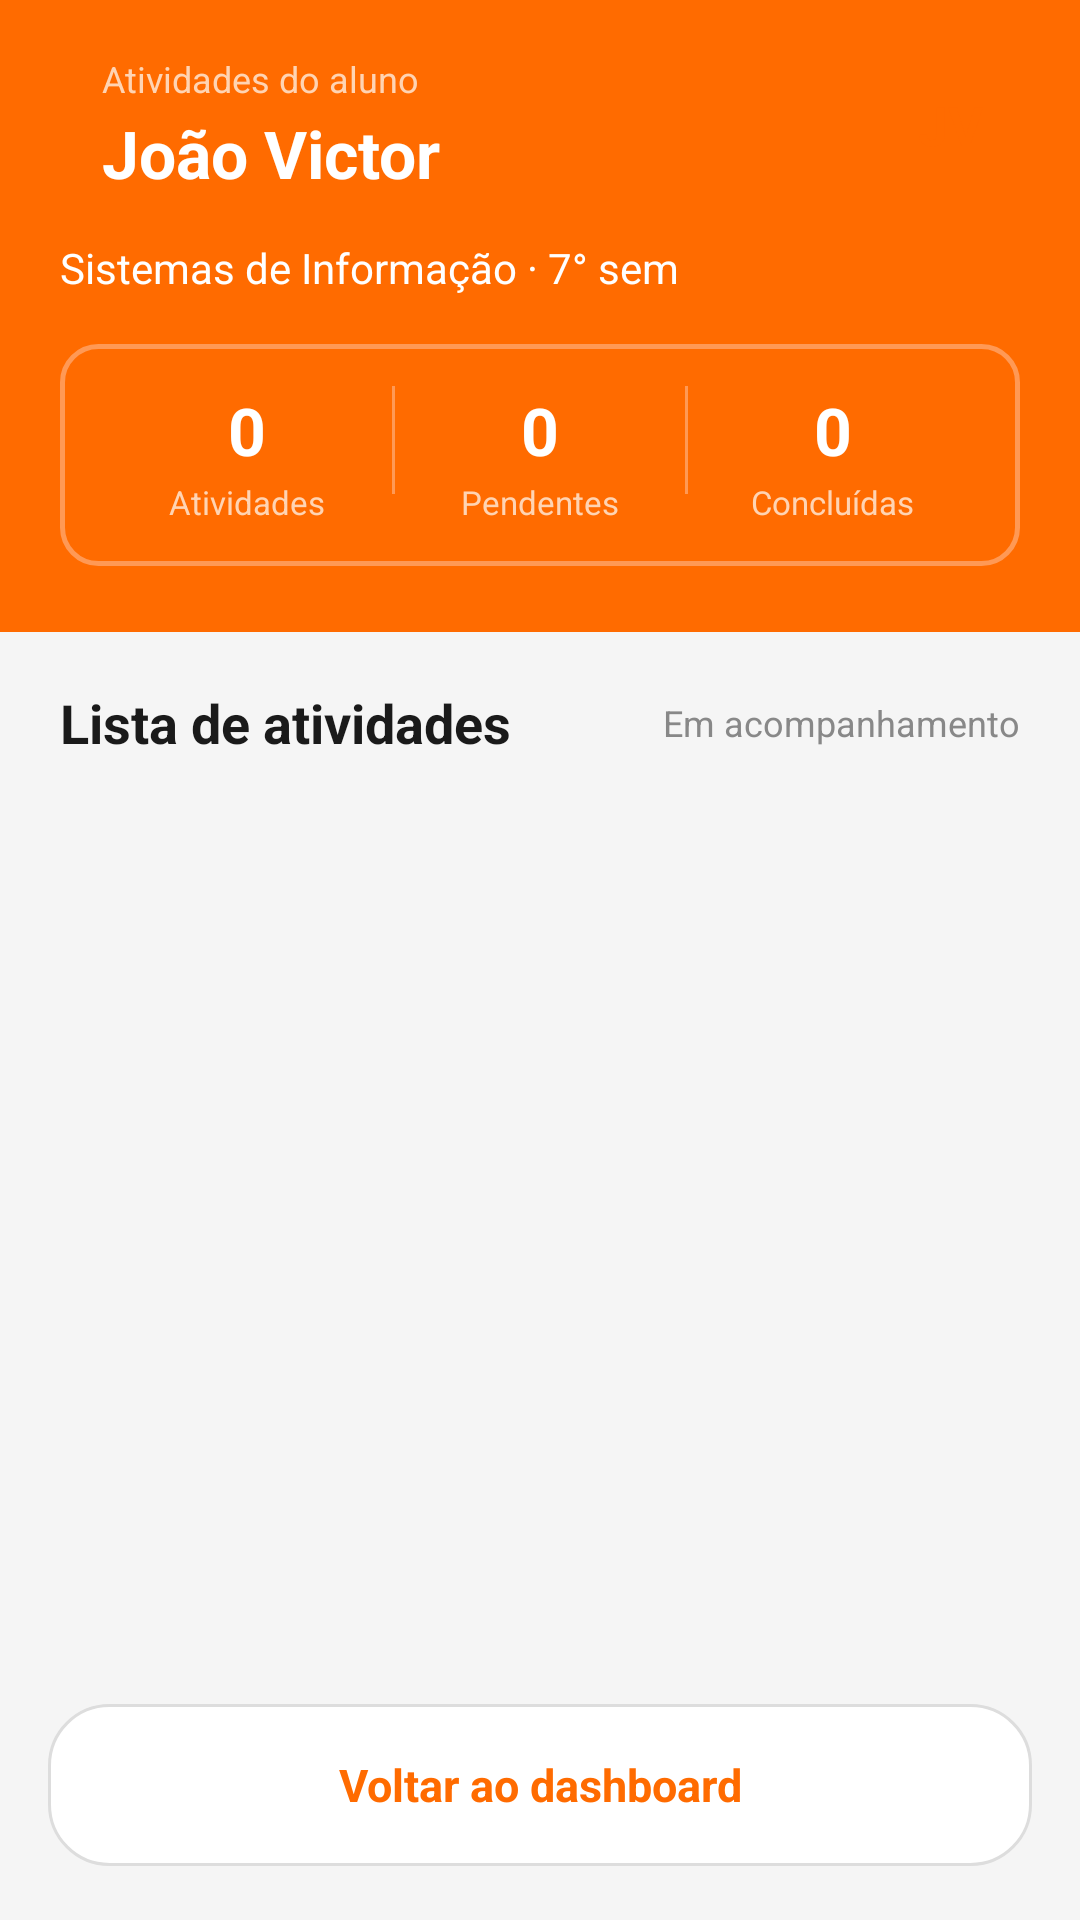

Reconstruct the res/layout file that produces this screen, plus the resources it refers to.
<!-- AndroidManifest.xml: application theme Theme.EstagioApp -->
<!-- res/layout/activity_detalhes_aluno.xml -->
<?xml version="1.0" encoding="utf-8"?>
<LinearLayout
    xmlns:android="http://schemas.android.com/apk/res/android"
    xmlns:app="http://schemas.android.com/apk/res-auto"
    android:layout_width="match_parent"
    android:layout_height="match_parent"
    android:orientation="vertical"
    android:background="#F5F5F5">

    
    <ScrollView
        android:layout_width="match_parent"
        android:layout_height="0dp"
        android:layout_weight="1"
        android:fillViewport="true">

        <LinearLayout
            android:layout_width="match_parent"
            android:layout_height="wrap_content"
            android:orientation="vertical">

            
            <LinearLayout
                android:layout_width="match_parent"
                android:layout_height="wrap_content"
                android:background="#FF6B00"
                android:orientation="vertical"
                android:paddingHorizontal="20dp"
                android:paddingTop="18dp"
                android:paddingBottom="22dp">

                
                <LinearLayout
                    android:layout_width="match_parent"
                    android:layout_height="wrap_content"
                    android:gravity="center_vertical"
                    android:orientation="horizontal">

                    
                    <LinearLayout
                        android:layout_width="0dp"
                        android:layout_height="wrap_content"
                        android:layout_marginStart="14dp"
                        android:layout_weight="1"
                        android:orientation="vertical">

                        <TextView
                            android:layout_width="wrap_content"
                            android:layout_height="wrap_content"
                            android:text="Atividades do aluno"
                            android:textColor="#FFD4B3"
                            android:textSize="12sp"/>

                        <TextView
                            android:id="@+id/tv_nome_aluno"
                            android:layout_width="wrap_content"
                            android:layout_height="wrap_content"
                            android:layout_marginTop="2dp"
                            android:text="João Victor"
                            android:textColor="#FFFFFF"
                            android:textSize="22sp"
                            android:textStyle="bold"/>

                    </LinearLayout>

                    
                    <LinearLayout
                        android:layout_width="46dp"
                        android:layout_height="46dp"
                        android:background="@drawable/bg_logo_circle"
                        android:gravity="center">

                        <TextView
                            android:id="@+id/tv_avatar_aluno"
                            android:layout_width="wrap_content"
                            android:layout_height="wrap_content"
                            android:text="JV"
                            android:textColor="#FF6B00"
                            android:textSize="18sp"
                            android:textStyle="bold"/>

                    </LinearLayout>

                </LinearLayout>

                
                <TextView
                    android:id="@+id/tv_curso_aluno"
                    android:layout_width="wrap_content"
                    android:layout_height="wrap_content"
                    android:layout_marginTop="14dp"
                    android:text="Sistemas de Informação · 7° sem"
                    android:textColor="#FFFFFF"
                    android:textSize="14sp"/>

                
                <LinearLayout
                    android:layout_width="match_parent"
                    android:layout_height="wrap_content"
                    android:layout_marginTop="16dp"
                    android:background="@drawable/bg_perfil_unselected"
                    android:orientation="horizontal"
                    android:padding="14dp"
                    android:weightSum="3">

                    
                    <LinearLayout
                        android:layout_width="0dp"
                        android:layout_height="wrap_content"
                        android:layout_weight="1"
                        android:gravity="center"
                        android:orientation="vertical">

                        <TextView
                            android:id="@+id/tv_total_atividades"
                            android:layout_width="wrap_content"
                            android:layout_height="wrap_content"
                            android:text="0"
                            android:textColor="#FFFFFF"
                            android:textSize="22sp"
                            android:textStyle="bold"/>

                        <TextView
                            android:layout_width="wrap_content"
                            android:layout_height="wrap_content"
                            android:layout_marginTop="2dp"
                            android:text="Atividades"
                            android:textColor="#FFD4B3"
                            android:textSize="11sp"/>

                    </LinearLayout>

                    <View
                        android:layout_width="1dp"
                        android:layout_height="36dp"
                        android:background="#FF9955"/>

                    
                    <LinearLayout
                        android:layout_width="0dp"
                        android:layout_height="wrap_content"
                        android:layout_weight="1"
                        android:gravity="center"
                        android:orientation="vertical">

                        <TextView
                            android:id="@+id/tv_pendentes"
                            android:layout_width="wrap_content"
                            android:layout_height="wrap_content"
                            android:text="0"
                            android:textColor="#FFFFFF"
                            android:textSize="22sp"
                            android:textStyle="bold"/>

                        <TextView
                            android:layout_width="wrap_content"
                            android:layout_height="wrap_content"
                            android:layout_marginTop="2dp"
                            android:text="Pendentes"
                            android:textColor="#FFD4B3"
                            android:textSize="11sp"/>

                    </LinearLayout>

                    <View
                        android:layout_width="1dp"
                        android:layout_height="36dp"
                        android:background="#FF9955"/>

                    
                    <LinearLayout
                        android:layout_width="0dp"
                        android:layout_height="wrap_content"
                        android:layout_weight="1"
                        android:gravity="center"
                        android:orientation="vertical">

                        <TextView
                            android:id="@+id/tv_concluidas"
                            android:layout_width="wrap_content"
                            android:layout_height="wrap_content"
                            android:text="0"
                            android:textColor="#FFFFFF"
                            android:textSize="22sp"
                            android:textStyle="bold"/>

                        <TextView
                            android:layout_width="wrap_content"
                            android:layout_height="wrap_content"
                            android:layout_marginTop="2dp"
                            android:text="Concluídas"
                            android:textColor="#FFD4B3"
                            android:textSize="11sp"/>

                    </LinearLayout>

                </LinearLayout>

            </LinearLayout>

            
            <LinearLayout
                android:layout_width="match_parent"
                android:layout_height="wrap_content"
                android:gravity="center_vertical"
                android:orientation="horizontal"
                android:paddingHorizontal="20dp"
                android:paddingTop="18dp"
                android:paddingBottom="10dp">

                <TextView
                    android:layout_width="0dp"
                    android:layout_height="wrap_content"
                    android:layout_weight="1"
                    android:text="Lista de atividades"
                    android:textColor="#1A1A1A"
                    android:textSize="18sp"
                    android:textStyle="bold"/>

                <TextView
                    android:id="@+id/tv_status_lista"
                    android:layout_width="wrap_content"
                    android:layout_height="wrap_content"
                    android:text="Em acompanhamento"
                    android:textColor="#888888"
                    android:textSize="12sp"/>

            </LinearLayout>

            
            <LinearLayout
                android:id="@+id/container_atividades"
                android:layout_width="match_parent"
                android:layout_height="wrap_content"
                android:layout_marginBottom="20dp"
                android:orientation="vertical"/>

        </LinearLayout>

    </ScrollView>

    
    <TextView
        android:id="@+id/btn_voltar"
        android:layout_width="match_parent"
        android:layout_height="54dp"
        android:layout_marginHorizontal="16dp"
        android:layout_marginTop="10dp"
        android:layout_marginBottom="18dp"
        android:background="@drawable/bg_chip_inactive"
        android:gravity="center"
        android:text="Voltar ao dashboard"
        android:textColor="#FF6B00"
        android:textSize="15sp"
        android:textStyle="bold"/>

</LinearLayout>
<!-- resources referenced by this layout -->
<resources>
  <!-- drawable bg_chip_inactive (drawable) -->
  <shape xmlns:android="http://schemas.android.com/apk/res/android">
  
      <solid android:color="#FFFFFF"/>
  
      <stroke
          android:width="1dp"
          android:color="#DDDDDD"/>
  
      <corners android:radius="20dp"/>
  
  </shape>
  <!-- drawable bg_perfil_unselected (drawable) -->
  <?xml version="1.0" encoding="utf-8"?>
  <shape xmlns:android="http://schemas.android.com/apk/res/android"
      android:shape="rectangle">
      <solid android:color="#00000000" />
      <stroke android:width="1.5dp" android:color="#FF9955" />
      <corners android:radius="12dp" />
  </shape>
  <style name="Theme.EstagioApp" parent="Base.Theme.EstagioApp" />
  <style name="Base.Theme.EstagioApp" parent="Theme.Material3.DayNight.NoActionBar">
          <item name="colorPrimary">#FF6B00</item>
          <item name="colorPrimaryVariant">#E55A00</item>
          <item name="colorAccent">#FF6B00</item>
      </style>
</resources>
